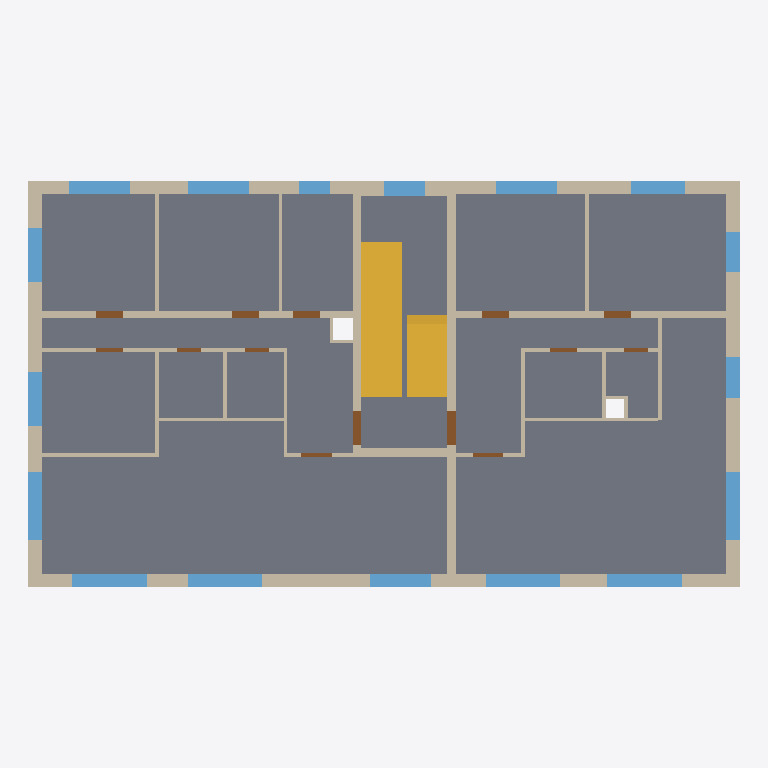
Plan cut of the same IFC building model at storey 'OG1' (level 2.95 m, cut at 4.35 m), seen from above with north up, elements coloured by IFC class: 33 walls (beige), 17 windows (light blue), 14 doors (brown), 2 stairs (yellow), 1 slab (grey). Cut surfaces are drawn darker.
Extent 21.0 m × 12.0 m × 9.2 m (x, y, z). Storeys (3): EG at 0.00 m; OG1 at 2.95 m; OG2 at 5.90 m. Elements (201): 100 IfcWall, 51 IfcWindow, 44 IfcDoor, 4 IfcSlab, 2 IfcStair.

HEADER;
FILE_DESCRIPTION(('Created by ifc-lite','Re-exported by ifc-lite, 2 modifications'),'2;1');
FILE_NAME('export.ifc','2026-11-23T22:12:20',('agentic-bim-team'),('BFH Minor BXMid03 · Demo'),'ifc-lite','ifc-lite','');
FILE_SCHEMA(('IFC4'));
ENDSEC;
DATA;
#23=IFCPROJECT('1nzoqYBmDPEA8r_CxbRXpp',#5,'Ersatzneubau Loorenstrasse 62',$,$,$,$,(#11),#19);
#24=IFCSITE('1cnQ8v4ZDMYwDVueqMA1d5',#5,'Site',$,$,#10,$,$,.ELEMENT.,$,$,$,$,$);
#25=IFCBUILDING('01LHDFZtTMTQqLz7APPHb5',#5,'Building',$,$,#10,$,$,.ELEMENT.,$,$,$);
#26=IFCBUILDINGSTOREY('2kCYr$DsfUqO8sOJfUcF$b',#5,'EG',$,$,#29,$,$,.ELEMENT.,0.0);
#30=IFCBUILDINGSTOREY('1w54V0FcfOv9sUIlXF_1FB',#5,'OG1',$,$,#33,$,$,.ELEMENT.,2.95);
#34=IFCBUILDINGSTOREY('1PQKvkK$XHLgb0BinMHr4T',#5,'OG2',$,$,#37,$,$,.ELEMENT.,5.9);
#8095=IFCSLAB('1JOxvuoWfM1gZ7HHN8sQsE',#5,'OG1-DE',$,$,#8083,#8094,'OG1-DE',.FLOOR.);
#8409=IFCSTAIR('3gSqkIY0PN8xHO8NjH3I2l',#5,'EG-TR',$,$,#8304,#8408,'EG-TR',.STRAIGHT_RUN_STAIR.);
#8530=IFCSTAIR('3GiGg1L81VzwMxHUfogRDt',#5,'OG1-TR',$,$,#8425,#8529,'OG1-TR',.STRAIGHT_RUN_STAIR.);
#1585=IFCWALL('03T0pRpBnGNeWp6qTMSnUD',#5,'OG1-AW-E',$,'external',#1576,#1584,'OG1-AW-E',.SOLIDWALL.);
#1543=IFCWALL('11L4PP4qTMIxcQKb97H2a7',#5,'OG1-AW-W',$,'external',#1534,#1542,'OG1-AW-W',.SOLIDWALL.);
#1459=IFCWALL('1IhTczbEfKluf2j70oWYkp',#5,'OG1-AW-S1',$,'external',#1450,#1458,'OG1-AW-S1',.SOLIDWALL.);
#1336=IFCWALL('0iwHzyzH1O28ECLKddW$L1',#5,'OG1-AW-N1',$,'external',#1327,#1335,'OG1-AW-N1',.SOLIDWALL.);
#1417=IFCWALL('0XJ45EERvNkAFmqnr_4uBH',#5,'OG1-AW-N3',$,'external',#1408,#1416,'OG1-AW-N3',.SOLIDWALL.);
#1662=IFCWALL('36WxV7ugHLTQ5BSNY6rNJS',#5,'OG1-TK-E',$,'core',#1653,#1661,'OG1-TK-E',.SOLIDWALL.);
#1627=IFCWALL('3cgY_T2DzIOPOOiCXUj7YR',#5,'OG1-TK-W',$,'core',#1618,#1626,'OG1-TK-W',.SOLIDWALL.);
#1501=IFCWALL('3mKS81GFzOFepfsmk6BQhN',#5,'OG1-AW-S2',$,'external',#1492,#1500,'OG1-AW-S2',.SOLIDWALL.);
#1773=IFCWALL('2uWICzOr1OR9avOXZfDLnc',#5,'OG1-A-IW1',$,'partition',#1764,#1772,'OG1-A-IW1',.PARTITIONING.);
#2208=IFCWALL('2Dv14DMPzJGef2DRIekYMF',#5,'OG1-B-IW1',$,'partition',#2199,#2207,'OG1-B-IW1',.PARTITIONING.);
#1732=IFCWALL('06ZlnRzvDNGP4rBCgAuZco',#5,'OG1-WT-1',$,'party',#1723,#1731,'OG1-WT-1',.SOLIDWALL.);
#6180=IFCWINDOW('2p5_vAT6LUr85VADKt1CWu',#5,'OG1-A-F6',$,$,#6171,#6179,'OG1-A-F6',1.7,2.2,.NOTDEFINED.,.SINGLE_PANEL.,$);
#6594=IFCWINDOW('3efgYHoRHRjeEhyNw4byNz',#5,'OG1-B-F6',$,$,#6585,#6593,'OG1-B-F6',1.7,2.2,.NOTDEFINED.,.SINGLE_PANEL.,$);
#6226=IFCWINDOW('0Iq0LPFWHM1wWBENCndz53',#5,'OG1-A-F7',$,$,#6217,#6225,'OG1-A-F7',1.7,2.2,.NOTDEFINED.,.SINGLE_PANEL.,$);
#6548=IFCWINDOW('39uf6ZfsnPp8izLWpXNhB$',#5,'OG1-B-F5',$,$,#6539,#6547,'OG1-B-F5',1.7,2.2,.NOTDEFINED.,.SINGLE_PANEL.,$);
#6272=IFCWINDOW('3JMBCvA3TO7AkaUrU870ly',#5,'OG1-A-F8',$,$,#6263,#6271,'OG1-A-F8',1.7,2.0,.NOTDEFINED.,.SINGLE_PANEL.,$);
#6640=IFCWINDOW('27iMB0UdfPtfCupfF3nKi_',#5,'OG1-B-F7',$,$,#6631,#6639,'OG1-B-F7',1.7,2.0,.NOTDEFINED.,.SINGLE_PANEL.,$);
#1378=IFCWALL('1QfJ_iO$5LWfVQnRg3JMGy',#5,'OG1-AW-N2',$,'external',#1369,#1377,'OG1-AW-N2',.SOLIDWALL.);
#5950=IFCWINDOW('3CSMEvA2zMJekbart2JyVp',#5,'Fenster Zimmer 1 (anleiterbar, 2. Rettungsweg)',$,$,#5941,#5949,'OG1-A-F1',1.5,1.8,.NOTDEFINED.,.SINGLE_PANEL.,$);
#6042=IFCWINDOW('2AUszIoMTKg9Vv8X2Rv0Bt',#5,'OG1-A-F3',$,$,#6033,#6041,'OG1-A-F3',1.5,1.8,.NOTDEFINED.,.SINGLE_PANEL.,$);
#6318=IFCWINDOW('1J8M7Vr2zUHQbbymHBw9pH',#5,'OG1-A-F9',$,$,#6309,#6317,'OG1-A-F9',1.4,1.8,.NOTDEFINED.,.SINGLE_PANEL.,$);
#6364=IFCWINDOW('0$UCP2UaLSfeeqTjiElIWH',#5,'OG1-B-F1',$,$,#6355,#6363,'OG1-B-F1',1.5,1.8,.NOTDEFINED.,.SINGLE_PANEL.,$);
#1697=IFCWALL('0Tr4TQDsXVBOk3S5HoSxTU',#5,'OG1-TK-S',$,'core',#1688,#1696,'OG1-TK-S',.SOLIDWALL.);
#5996=IFCWINDOW('0wXhZ$vArPqAjn_3UvuvvS',#5,'OG1-A-F2',$,$,#5987,#5995,'OG1-A-F2',1.5,1.6,.NOTDEFINED.,.SINGLE_PANEL.,$);
#6134=IFCWINDOW('2NCDz61wLOxBM5AEj7iImJ',#5,'OG1-A-F5',$,$,#6125,#6133,'OG1-A-F5',1.5,1.6,.NOTDEFINED.,.SINGLE_PANEL.,$);
#6410=IFCWINDOW('3niYUcsVzPQQQ36QgP4oPx',#5,'Fenster Zimmer 2 (anleiterbar, 2. Rettungsweg)',$,$,#6401,#6409,'OG1-B-F2',1.5,1.6,.NOTDEFINED.,.SINGLE_PANEL.,$);
#1882=IFCWALL('1U0nScRODQEfQYkE3MweHn',#5,'OG1-A-IW4',$,'partition',#1873,#1881,'OG1-A-IW4',.PARTITIONING.);
#5904=IFCWINDOW('39Yz7r1KLQ5B3mzZqXYRUo',#5,'OG1-TH-F1',$,$,#5895,#5903,'OG1-TH-F1',1.4,1.2,.NOTDEFINED.,.SINGLE_PANEL.,$);
#6502=IFCWINDOW('0NDk4mzNjVzOL27cz6_cVa',#5,'OG1-B-F4',$,$,#6493,#6501,'OG1-B-F4',1.4,1.2,.NOTDEFINED.,.SINGLE_PANEL.,$);
#6456=IFCWINDOW('2d2u3vTHnVbAiXH6oAWU2S',#5,'OG1-B-F3',$,$,#6447,#6455,'OG1-B-F3',1.5,1.2,.NOTDEFINED.,.SINGLE_PANEL.,$);
#1810=IFCWALL('09YEnWdjXJs805M9S1AKge',#5,'OG1-A-IW2',$,'partition',#1801,#1809,'OG1-A-IW2',.PARTITIONING.);
#1918=IFCWALL('2UaNaJQLzVLxzPABAURfV1',#5,'OG1-A-IW5',$,'partition',#1909,#1917,'OG1-A-IW5',.PARTITIONING.);
#2245=IFCWALL('2mkm2pvFXKMRWWrJI$UIe4',#5,'OG1-B-IW2',$,'partition',#2236,#2244,'OG1-B-IW2',.PARTITIONING.);
#2317=IFCWALL('1JD6iw6hHR4OL6faqALEP4',#5,'OG1-B-IW4',$,'partition',#2308,#2316,'OG1-B-IW4',.PARTITIONING.);
#1954=IFCWALL('3PaNm0XiLRAgoFtakOp$5N',#5,'OG1-A-IW6',$,'partition',#1945,#1953,'OG1-A-IW6',.PARTITIONING.);
#6088=IFCWINDOW('1A8ehiB2vVwwxZT9Rljjov',#5,'OG1-A-F4',$,$,#6079,#6087,'OG1-A-F4',1.0,0.9,.NOTDEFINED.,.SINGLE_PANEL.,$);
#2389=IFCWALL('1CSwijsjPH1QGM_4azij_V',#5,'OG1-B-IW6',$,'partition',#2380,#2388,'OG1-B-IW6',.PARTITIONING.);
#2425=IFCWALL('0j73zlf2rTLRuOASVxtYfa',#5,'OG1-B-IW7',$,'partition',#2416,#2424,'OG1-B-IW7',.PARTITIONING.);
#1990=IFCWALL('2upShaO9bMjBGUqFJjZd2Y',#5,'OG1-A-IW7',$,'partition',#1981,#1989,'OG1-A-IW7',.PARTITIONING.);
#2281=IFCWALL('1fb0Ii3GbU4BDwCsT9zdMO',#5,'OG1-B-IW3',$,'partition',#2272,#2280,'OG1-B-IW3',.PARTITIONING.);
#1846=IFCWALL('2YAUySTTfQf8vsoPTA51Fg',#5,'OG1-A-IW3',$,'partition',#1837,#1845,'OG1-A-IW3',.PARTITIONING.);
#2062=IFCWALL('1qR5n0D4XRbhK2uhUton7Q',#5,'OG1-A-IW9',$,'partition',#2053,#2061,'OG1-A-IW9',.PARTITIONING.);
#5859=IFCDOOR('2L6ZgodRDS1xqWrsJcYSxB',#5,'OG1-B-WT',$,$,#5850,#5858,'OG1-B-WT',2.1,1.0,.NOTDEFINED.,.SINGLE_SWING_LEFT.,$);
#5814=IFCDOOR('0OJmfz2R1GjQOnfX1gc5PO',#5,'OG1-A-WT',$,$,#5805,#5813,'OG1-A-WT',2.1,1.0,.NOTDEFINED.,.SINGLE_SWING_LEFT.,$);
#2026=IFCWALL('0YIdZ2bTPQjh9FsgLFmcn2',#5,'OG1-A-IW8',$,'partition',#2017,#2025,'OG1-A-IW8',.PARTITIONING.);
#2353=IFCWALL('1FzyzyqirGfPZEDbGrN1Uu',#5,'OG1-B-IW5',$,'partition',#2344,#2352,'OG1-B-IW5',.PARTITIONING.);
#5298=IFCDOOR('2gjWNmGE9VYAs_e_ClYuEu',#5,'OG1-A-T1',$,$,#5289,#5297,'OG1-A-T1',2.1,0.8,.NOTDEFINED.,.SINGLE_SWING_LEFT.,$);
#5341=IFCDOOR('3ydTSRJf5V3QVkWkNHtPXe',#5,'OG1-A-T2',$,$,#5332,#5340,'OG1-A-T2',2.1,0.8,.NOTDEFINED.,.SINGLE_SWING_LEFT.,$);
#5384=IFCDOOR('0rZ_FPANXGdeOmPQzbfnsn',#5,'OG1-A-T3',$,$,#5375,#5383,'OG1-A-T3',2.1,0.8,.NOTDEFINED.,.SINGLE_SWING_LEFT.,$);
#5599=IFCDOOR('1vYkwCRmTI6wzCqM399TX7',#5,'OG1-B-T1',$,$,#5590,#5598,'OG1-B-T1',2.1,0.8,.NOTDEFINED.,.SINGLE_SWING_LEFT.,$);
#5642=IFCDOOR('2semoHjkDSC8vMEO_av9NN',#5,'OG1-B-T2',$,$,#5633,#5641,'OG1-B-T2',2.1,0.8,.NOTDEFINED.,.SINGLE_SWING_LEFT.,$);
#2098=IFCWALL('2nTH0bry1TVfOBpYqgKzST',#5,'OG1-A-IW10',$,'partition',#2089,#2097,'OG1-A-IW10',.PARTITIONING.);
#2461=IFCWALL('0AJgNe_pXRv8cnLjdpA61L',#5,'OG1-B-IW8',$,'partition',#2452,#2460,'OG1-B-IW8',.PARTITIONING.);
#5556=IFCDOOR('2YtAhPfDnIDPJFcnFWpJ1A',#5,'OG1-A-T7',$,$,#5547,#5555,'OG1-A-T7',2.1,0.9,.NOTDEFINED.,.SINGLE_SWING_LEFT.,$);
#5771=IFCDOOR('1iluXsT7bMOOTbPTkBWzsk',#5,'OG1-B-T5',$,$,#5762,#5770,'OG1-B-T5',2.1,0.9,.NOTDEFINED.,.SINGLE_SWING_LEFT.,$);
#5427=IFCDOOR('0YgrlfL_rH$vy6NqtgoviX',#5,'OG1-A-T4',$,$,#5418,#5426,'OG1-A-T4',2.1,0.8,.NOTDEFINED.,.SINGLE_SWING_LEFT.,$);
#5685=IFCDOOR('1nSAfZzczGWeF$NhGJGfw7',#5,'OG1-B-T3',$,$,#5676,#5684,'OG1-B-T3',2.1,0.8,.NOTDEFINED.,.SINGLE_SWING_LEFT.,$);
#5470=IFCDOOR('0qi1b4J$PUWQsIp6QfjhfA',#5,'OG1-A-T5',$,$,#5461,#5469,'OG1-A-T5',2.1,0.7,.NOTDEFINED.,.SINGLE_SWING_LEFT.,$);
#5513=IFCDOOR('2_Ni_wqHPPIPYagYiEN4YJ',#5,'OG1-A-T6',$,$,#5504,#5512,'OG1-A-T6',2.1,0.7,.NOTDEFINED.,.SINGLE_SWING_LEFT.,$);
#5728=IFCDOOR('1ha66xsVrUaQsm1$M__yxJ',#5,'OG1-B-T4',$,$,#5719,#5727,'OG1-B-T4',2.1,0.7,.NOTDEFINED.,.SINGLE_SWING_LEFT.,$);
#2497=IFCWALL('2xewO9kKPRjPfwJpjQ57O$',#5,'OG1-B-SW1',$,'partition',#2488,#2496,'OG1-B-SW1',.PARTITIONING.);
#2134=IFCWALL('13yOSbEorUgPPmXXE5xM2R',#5,'OG1-A-SW1',$,'partition',#2125,#2133,'OG1-A-SW1',.PARTITIONING.);
#2534=IFCWALL('1eMO92U3XS_A0oXmS69ffX',#5,'OG1-B-SW2',$,'partition',#2525,#2533,'OG1-B-SW2',.PARTITIONING.);
#2171=IFCWALL('0VkaEBOerOZwh9ZT4ilPRQ',#5,'OG1-A-SW2',$,'partition',#2162,#2170,'OG1-A-SW2',.PARTITIONING.);
ENDSEC;
